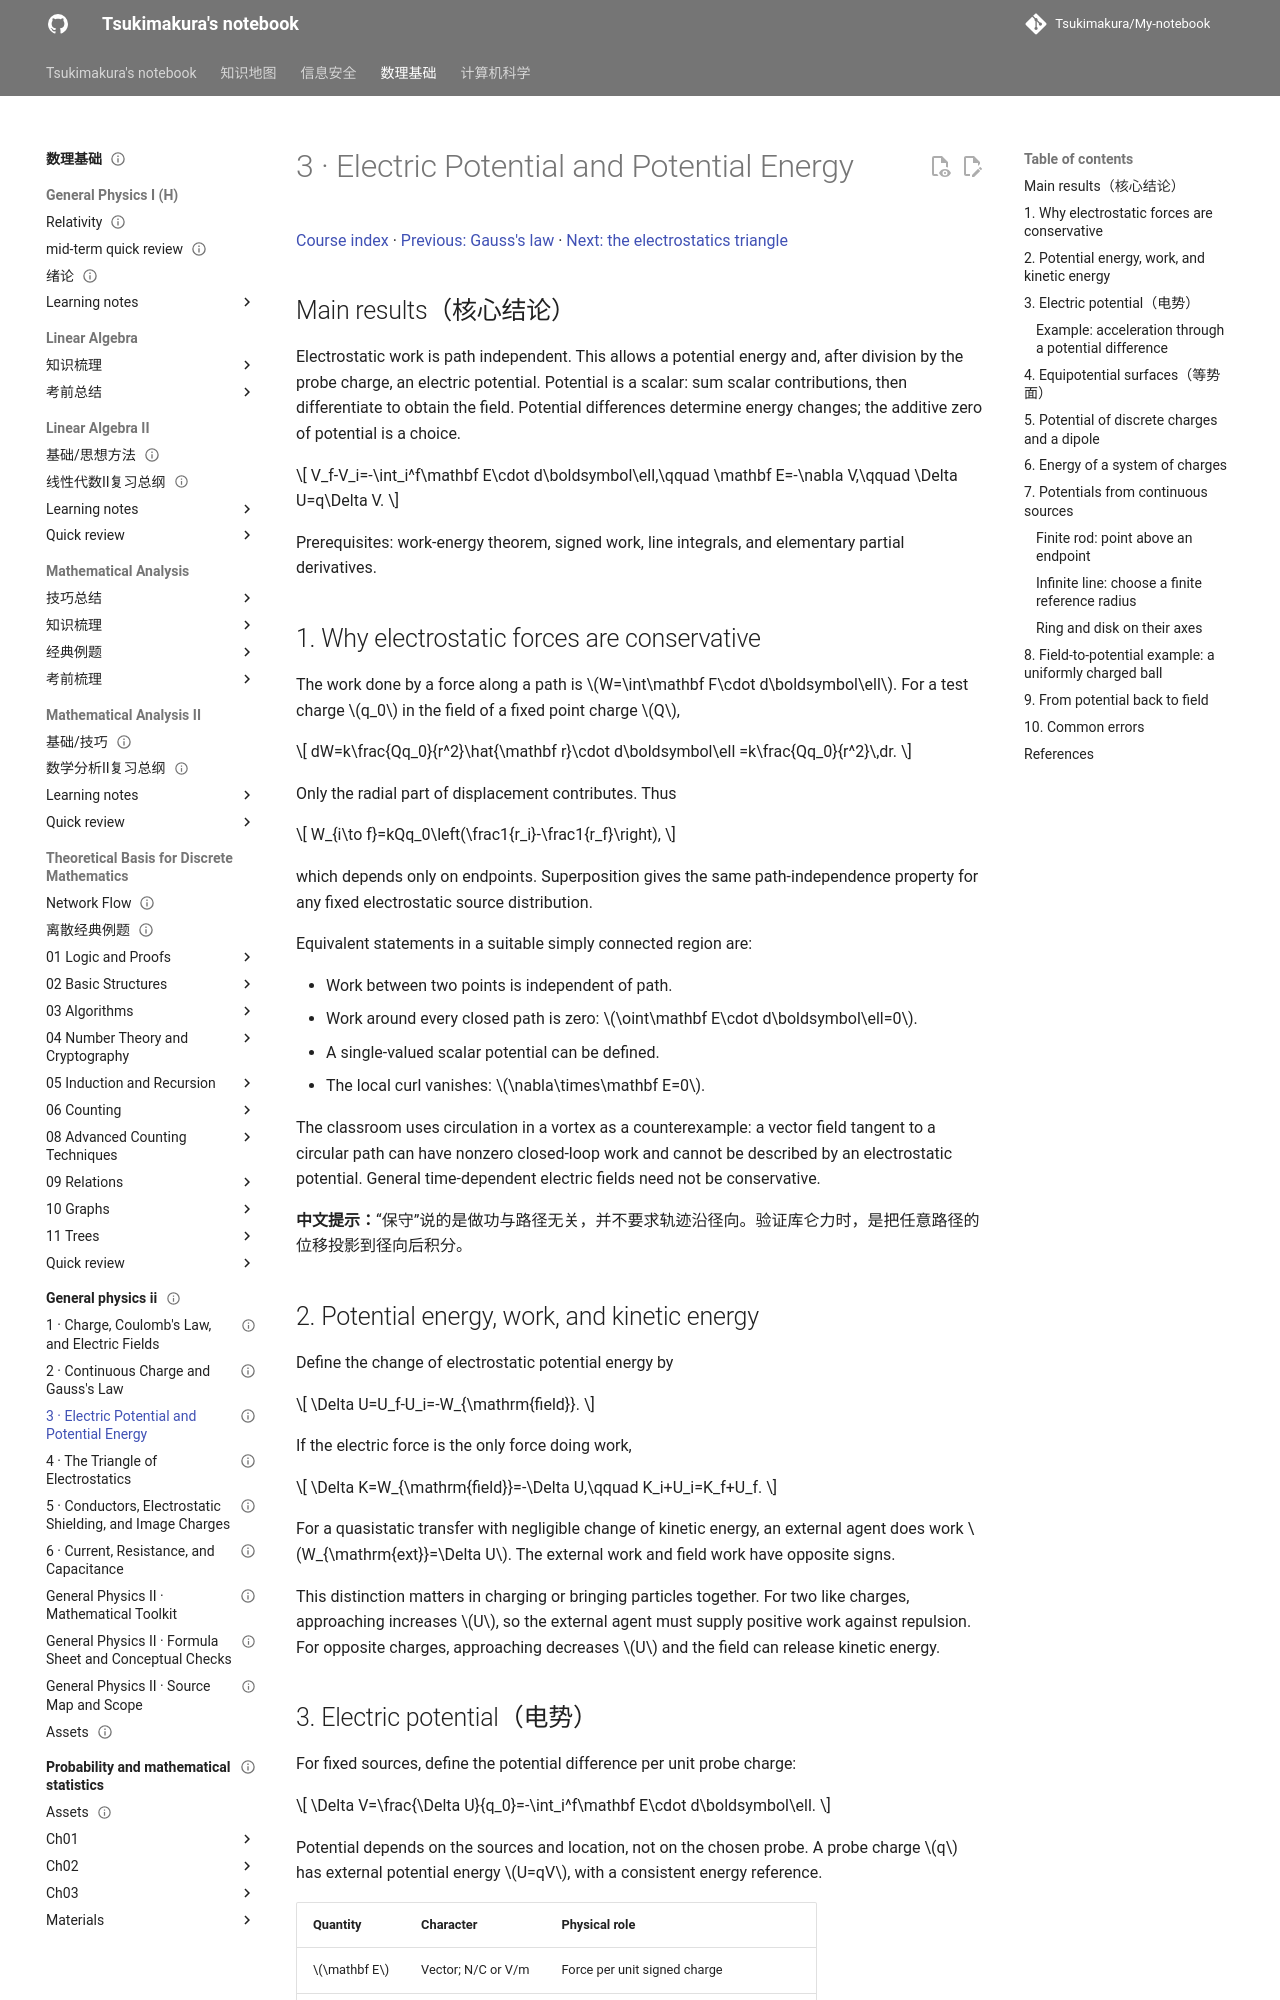

repository: Tsukimakura/My-notebook · page: 数理基础/general-physics-ii/03-electric-potential/index.html · generator: mkdocs

---
title: "3 · Electric Potential and Potential Energy"
status: draft
tags: [math-physics, physics, electrostatics, potential, energy]
created: 2026-10-06
updated: 2026-10-06
sources:
  - "~/GP-docs/lecture03(1).pdf, PDF pp. 3–35; line-integral appendix pp. 37–39"
  - "~/GP-docs/course_87159_sub_1970155/course_content.md, 13:09–96:44; ppt_001–ppt_049"
  - "~/GP-docs/course_87159_sub_1971496/course_content.md, 24:00–29:00 (uniform charged ball potential)"
---

# 3 · Electric Potential and Potential Energy

[Course index](index.md) · [Previous: Gauss's law](02-continuous-charge-and-gauss-law.md) · [Next: the electrostatics triangle](04-triangle-of-electrostatics.md)

## Main results（核心结论）

Electrostatic work is path independent. This allows a potential energy and, after division by the probe charge, an electric potential. Potential is a scalar: sum scalar contributions, then differentiate to obtain the field. Potential differences determine energy changes; the additive zero of potential is a choice.

$$
V_f-V_i=-\int_i^f\mathbf E\cdot d\boldsymbol\ell,\qquad
\mathbf E=-\nabla V,\qquad
\Delta U=q\Delta V.
$$

Prerequisites: work-energy theorem, signed work, line integrals, and elementary partial derivatives.

## 1. Why electrostatic forces are conservative

The work done by a force along a path is $W=\int\mathbf F\cdot d\boldsymbol\ell$. For a test charge $q_0$ in the field of a fixed point charge $Q$,

$$
dW=k\frac{Qq_0}{r^2}\hat{\mathbf r}\cdot d\boldsymbol\ell
=k\frac{Qq_0}{r^2}\,dr.
$$

Only the radial part of displacement contributes. Thus

$$
W_{i\to f}=kQq_0\left(\frac1{r_i}-\frac1{r_f}\right),
$$

which depends only on endpoints. Superposition gives the same path-independence property for any fixed electrostatic source distribution.

Equivalent statements in a suitable simply connected region are:

- Work between two points is independent of path.
- Work around every closed path is zero: $\oint\mathbf E\cdot d\boldsymbol\ell=0$.
- A single-valued scalar potential can be defined.
- The local curl vanishes: $\nabla\times\mathbf E=0$.

The classroom uses circulation in a vortex as a counterexample: a vector field tangent to a circular path can have nonzero closed-loop work and cannot be described by an electrostatic potential. General time-dependent electric fields need not be conservative.

**中文提示：**“保守”说的是做功与路径无关，并不要求轨迹沿径向。验证库仑力时，是把任意路径的位移投影到径向后积分。

## 2. Potential energy, work, and kinetic energy

Define the change of electrostatic potential energy by

$$
\Delta U=U_f-U_i=-W_{\mathrm{field}}.
$$

If the electric force is the only force doing work,

$$
\Delta K=W_{\mathrm{field}}=-\Delta U,\qquad K_i+U_i=K_f+U_f.
$$

For a quasistatic transfer with negligible change of kinetic energy, an external agent does work $W_{\mathrm{ext}}=\Delta U$. The external work and field work have opposite signs.

This distinction matters in charging or bringing particles together. For two like charges, approaching increases $U$, so the external agent must supply positive work against repulsion. For opposite charges, approaching decreases $U$ and the field can release kinetic energy.
